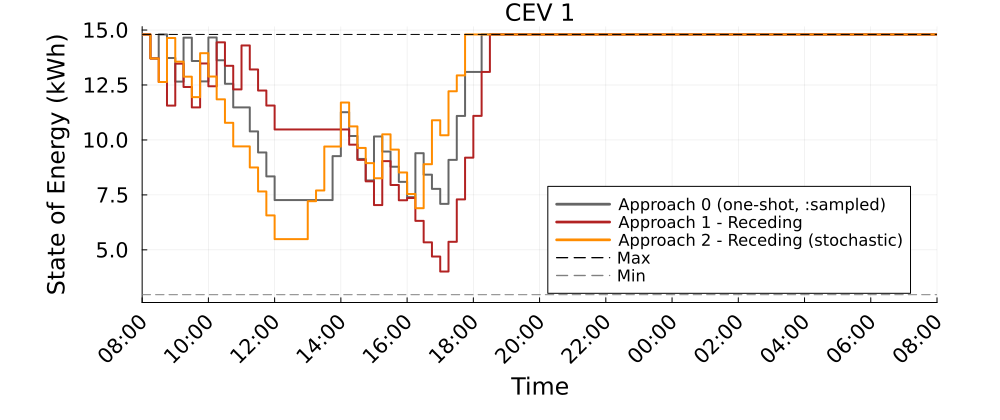

Data behind this chart, as committed beside it:
Time_Period, CEV_1_A0_kWh, CEV_1_A1R_kWh, CEV_1_A2R_kWh
1, 14.8, 14.8, 14.8
2, 13.71, 13.71, 13.71
3, 14.8, 12.64, 12.64
4, 13.73, 11.56, 14.64
5, 12.65, 13.47, 13.56
6, 14.65, 12.41, 12.88
7, 13.59, 11.48, 11.95
8, 12.66, 13.48, 13.95
9, 14.66, 12.44, 12.89
10, 13.62, 14.44, 11.85
11, 12.56, 13.37, 10.78
12, 11.48, 12.3, 9.706
13, 11.48, 14.3, 9.706
14, 10.39, 13.21, 8.749
15, 9.431, 12.25, 7.656
16, 8.343, 11.56, 6.567
17, 7.264, 10.48, 5.488
18, 7.264, 10.48, 5.488
19, 7.264, 10.48, 5.488
20, 7.264, 10.48, 5.488
21, 7.264, 10.48, 7.214
22, 7.264, 10.48, 7.701
23, 7.264, 10.48, 9.701
24, 9.264, 10.48, 9.701
25, 11.26, 10.48, 11.7
26, 10.18, 9.784, 10.62
27, 9.137, 9.095, 9.637
28, 8.158, 8.116, 8.945
29, 10.16, 7.037, 8.256
30, 9.474, 9.037, 10.26
31, 8.783, 7.952, 9.56
32, 8.093, 7.256, 8.519
33, 7.398, 7.36, 7.542
34, 9.398, 6.319, 6.896
35, 8.42, 5.342, 8.896
36, 7.774, 4.695, 10.9
37, 7.093, 4.014, 10.21
38, 9.093, 5.368, 12.21
39, 11.09, 7.296, 12.94
40, 13.09, 9.195, 14.8
41, 13.09, 11.1, 14.8
42, 14.8, 13.1, 14.8
43, 14.8, 14.8, 14.8
44, 14.8, 14.8, 14.8
45, 14.8, 14.8, 14.8
46, 14.8, 14.8, 14.8
47, 14.8, 14.8, 14.8
48, 14.8, 14.8, 14.8
49, 14.8, 14.8, 14.8
50, 14.8, 14.8, 14.8
51, 14.8, 14.8, 14.8
52, 14.8, 14.8, 14.8
53, 14.8, 14.8, 14.8
54, 14.8, 14.8, 14.8
55, 14.8, 14.8, 14.8
56, 14.8, 14.8, 14.8
57, 14.8, 14.8, 14.8
58, 14.8, 14.8, 14.8
59, 14.8, 14.8, 14.8
60, 14.8, 14.8, 14.8
... 37 more rows
